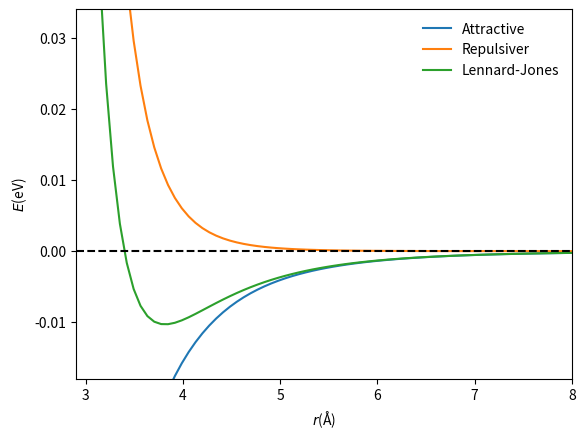

Write Python code to recreate this figure. (Note: this script raises an exception after producing the figure.)
#内嵌绘图
%matplotlib inline
import numpy as np
import matplotlib.pyplot as plt

#1.LJ势能函数主要代码：...............................................................

#定义吸引力项
def attractiveEnergy (r,epsilon,sigma):
   return  -4 * epsilon * np.power(sigma/r,6)

#定义排斥项
def repulsiveEenergy(r,epsilon,sigma):
   return 4 * epsilon * np.power(sigma/r,12)

#定义LJ 6-12 势能函数
def ljEenergy(r,epsilon,sigma):
   return attractiveEnergy(r,epsilon,sigma) + repulsiveEenergy(r,epsilon,sigma)

#.....................................................................................


#2.图像绘制....................................................
#画氩-氩原子间的LJ相互作用图像（参数：a=epsilon; b=sigma）
a=0.0103  
b=3.4
#预设氩-氩原子为3到8埃，产生以下100个系列数据
r=np.linspace(3.0,10,100)

#绘制吸引相互作用图像
plt.plot(r,attractiveEnergy(r,a,b),label="Attractive")

#绘制排斥相互作用图像
plt.plot(r,repulsiveEenergy(r,a,b),label="Repulsiver")

#绘制
plt.plot(r, ljEenergy(r, a, b), 
         label='Lennard-Jones')

#横纵坐标名称
plt.xlabel(r'$r$(Å)')
plt.ylabel(r'$E$(eV)')
plt.legend(frameon=False)

#选区X,Yz轴一些显示范围，一更好展示两原子间的作用变化趋势
plt.xlim([2.9, 8])
plt.ylim([-0.018, 0.034])

#以下为图表中的注释信息............................................................
#在（0,0）处绘制水平虚线
plt.hlines(0, 0, 8, colors = "black", linestyles = "dashed")

# 绘制势阱深度espsilon,此时两原子键距离为：r=1.122*\sigma=3.8148
plt.annotate(s='$r_{min}=1.122 \sigma$', weight='heavy',xy=(3.8148, -0.0103), xytext=(5, -0.0103),
arrowprops=dict(arrowstyle='<-',))

plt.annotate(s='',xy=(3.8148, -0.0103), xytext=(3.8148, 0), 
             arrowprops=dict(arrowstyle='<->',color='red'))
plt.annotate(s='',xy=(2.91, 0), xytext=(3.4, 0), 
             arrowprops=dict(arrowstyle='<->',color='red'))

plt.text(3.9, -0.006, r'$\varepsilon$', fontsize=20)
plt.text(3, 0.003, r'$\sigma$', fontsize=20)

# 绘制图像
#plt.show() # 有了%matplotlib inline 就可以省掉plt.show()了